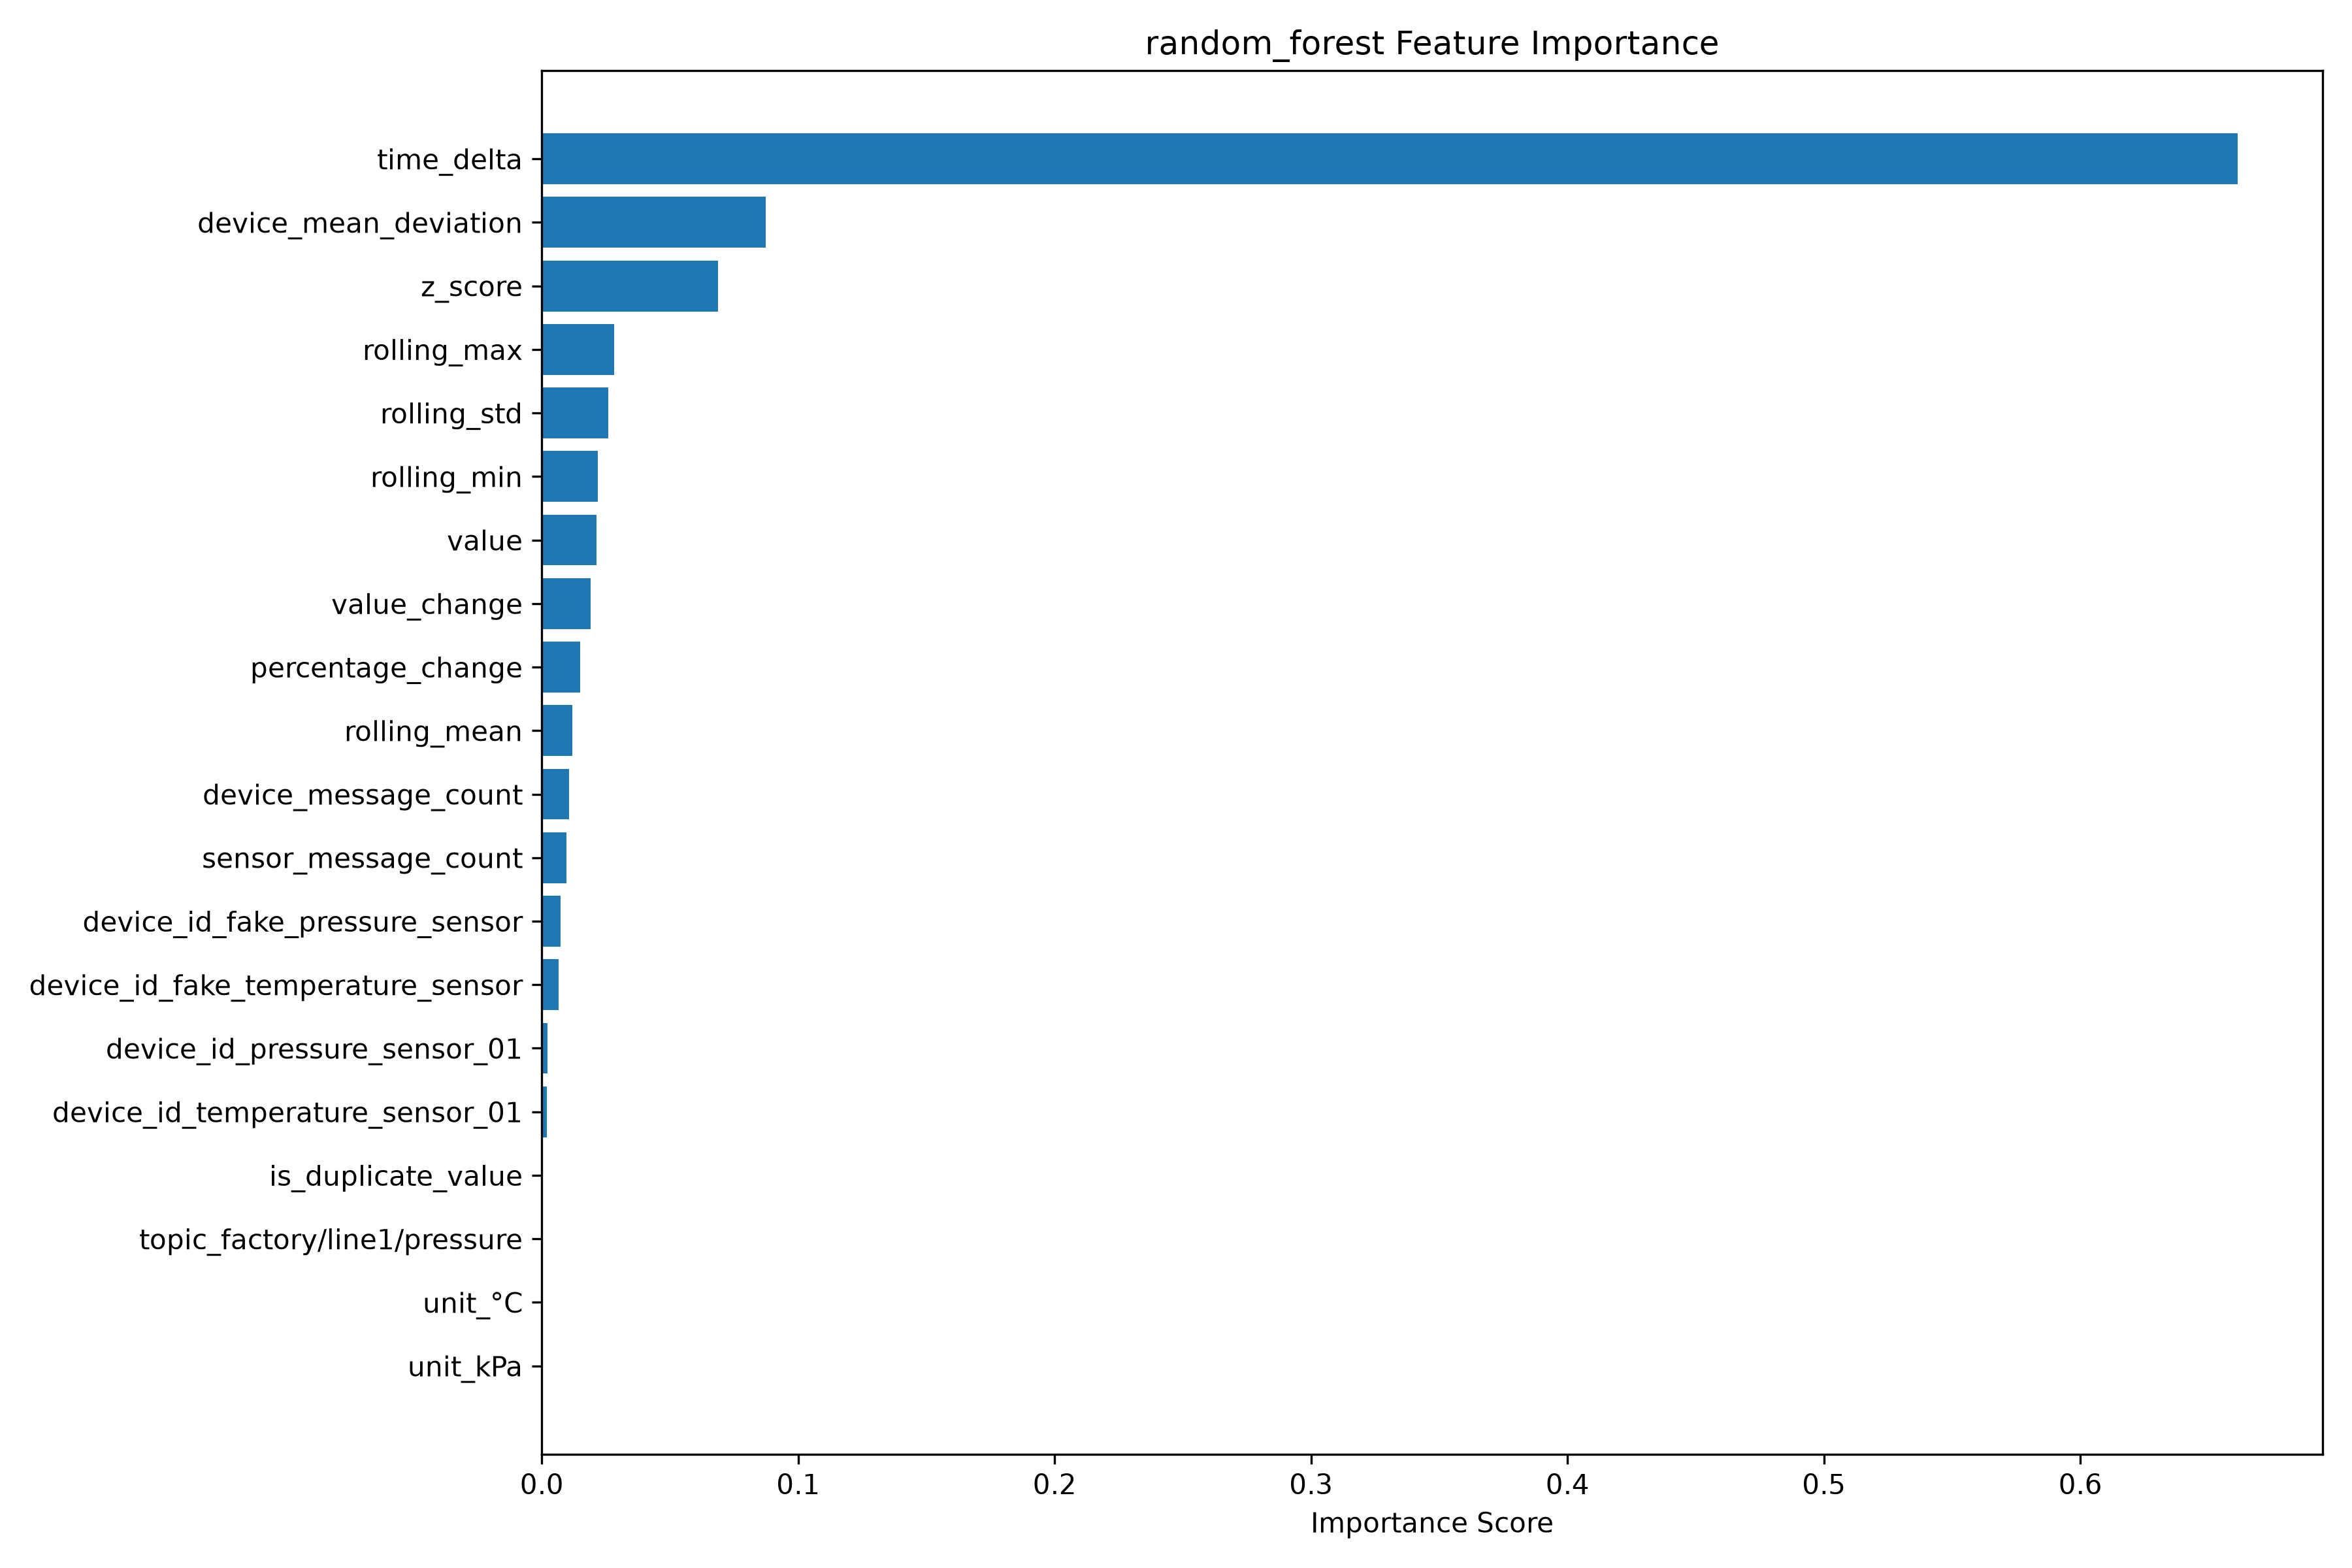

The file beside this chart, header and first rows:
Feature, Importance
time_delta, 0.6614
device_mean_deviation, 0.08735
z_score, 0.06863
rolling_max, 0.02815
rolling_std, 0.02587
rolling_min, 0.02194
value, 0.02133
value_change, 0.01891
percentage_change, 0.015
rolling_mean, 0.01179
device_message_count, 0.01063
sensor_message_count, 0.009618
device_id_fake_pressure_sensor, 0.007205
device_id_fake_temperature_sensor, 0.006596
device_id_pressure_sensor_01, 0.002105
device_id_temperature_sensor_01, 0.001901
is_duplicate_value, 0.0004186
topic_factory/line1/pressure, 0.0003245
unit_°C, 0.0002123
unit_kPa, 0.0001765
topic_factory/line1/temperature, 0.0001653
sensor_type_pressure, 0.0001566
sensor_type_temperature, 0.0001199
status_NORMAL, 0.0
source_simulator, 0.0
